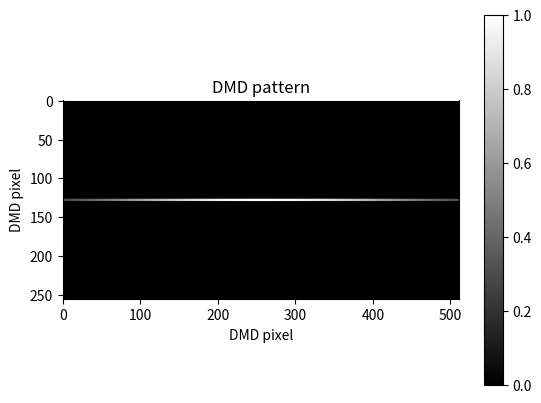
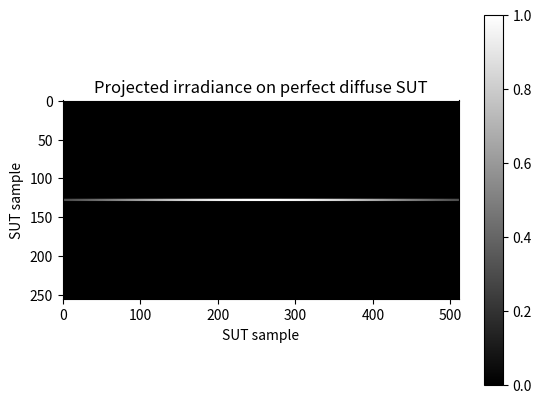
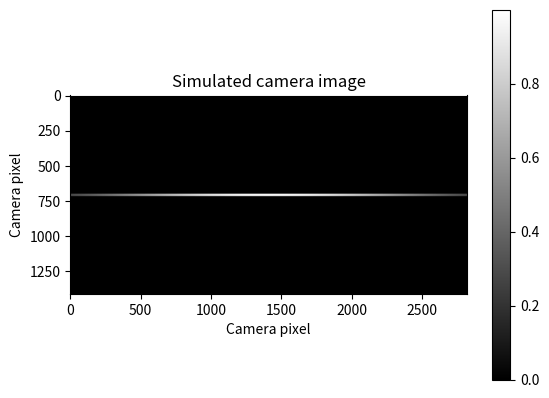
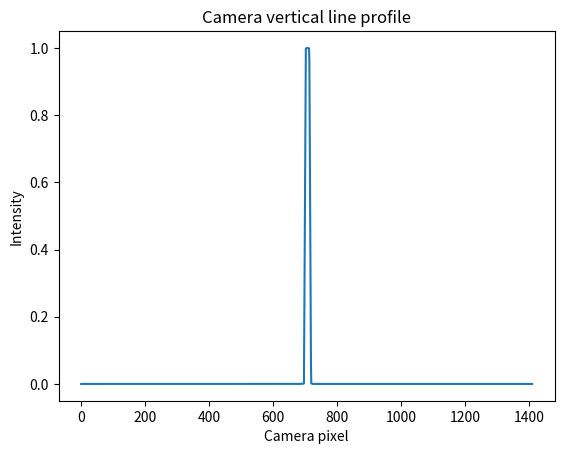

The script that saved these images, in order:
import numpy as np
import matplotlib.pyplot as plt
from scipy.ndimage import gaussian_filter, zoom

# -----------------------------
# Basic instrument parameters
# -----------------------------
dmd_pitch_um = 7.6  # replace with your DMD pitch
wavelength_um = 0.532  # green laser example

M_proj = 5.0  # DMD-to-SUT magnification
M_cam = 0.5  # SUT-to-camera magnification

NA_proj = 0.05  # projection lens NA
NA_cam = 0.05  # camera imaging lens NA

camera_pixel_um = 3.45  # camera pixel size
rows_on = 3  # DMD rows used to form the projected line

# Use a cropped DMD region first, not the whole chip
nx = 512
ny = 256

# -----------------------------
# Make DMD pattern
# -----------------------------
dmd = np.zeros((ny, nx), dtype=float)

row_center = ny // 2
dmd[row_center - rows_on // 2 : row_center + rows_on // 2 + 1, :] = 1.0

# Optional: Gaussian illumination envelope on DMD
x = (np.arange(nx) - nx / 2) * dmd_pitch_um
y = (np.arange(ny) - ny / 2) * dmd_pitch_um
X, Y = np.meshgrid(x, y)

beam_radius_um = 0.45 * nx * dmd_pitch_um
illum = np.exp(-(X**2 + Y**2) / beam_radius_um**2)

dmd_illuminated = dmd * illum

# -----------------------------
# Project DMD onto SUT
# -----------------------------
# DMD pixel pitch mapped to SUT
sut_pixel_um = dmd_pitch_um * M_proj

# Approximate diffraction-limited projection blur on SUT
# This is a crude Gaussian approximation, not a full Airy model.
proj_blur_um = wavelength_um / (2 * NA_proj)
proj_blur_px = proj_blur_um / sut_pixel_um

sut_irradiance = gaussian_filter(dmd_illuminated, sigma=proj_blur_px)

# -----------------------------
# Perfect diffuse SUT
# -----------------------------
# For a perfect diffuse flat SUT, camera sees projected irradiance
sut_reflectance = 1.0
sut_radiance = sut_reflectance * sut_irradiance

# -----------------------------
# Image SUT onto camera
# -----------------------------
# SUT sampling projected onto camera sensor
sensor_sample_um = sut_pixel_um * M_cam

# Approximate imaging blur on sensor
cam_blur_um = wavelength_um / (2 * NA_cam)
cam_blur_px = cam_blur_um / sensor_sample_um

sensor_image = gaussian_filter(sut_radiance, sigma=cam_blur_px)

# Resample to actual camera pixels
resample_factor = sensor_sample_um / camera_pixel_um
camera_image = zoom(sensor_image, zoom=resample_factor, order=1)

# -----------------------------
# Plot results
# -----------------------------
plt.figure()
plt.imshow(dmd_illuminated, cmap="gray")
plt.title("DMD pattern")
plt.xlabel("DMD pixel")
plt.ylabel("DMD pixel")
plt.colorbar()
plt.show()

plt.figure()
plt.imshow(sut_irradiance, cmap="gray")
plt.title("Projected irradiance on perfect diffuse SUT")
plt.xlabel("SUT sample")
plt.ylabel("SUT sample")
plt.colorbar()
plt.show()

plt.figure()
plt.imshow(camera_image, cmap="gray")
plt.title("Simulated camera image")
plt.xlabel("Camera pixel")
plt.ylabel("Camera pixel")
plt.colorbar()
plt.show()

# Plot cross-section through the line
mid = camera_image.shape[0] // 2
plt.figure()
plt.plot(camera_image[:, camera_image.shape[1] // 2])
plt.title("Camera vertical line profile")
plt.xlabel("Camera pixel")
plt.ylabel("Intensity")
plt.show()
